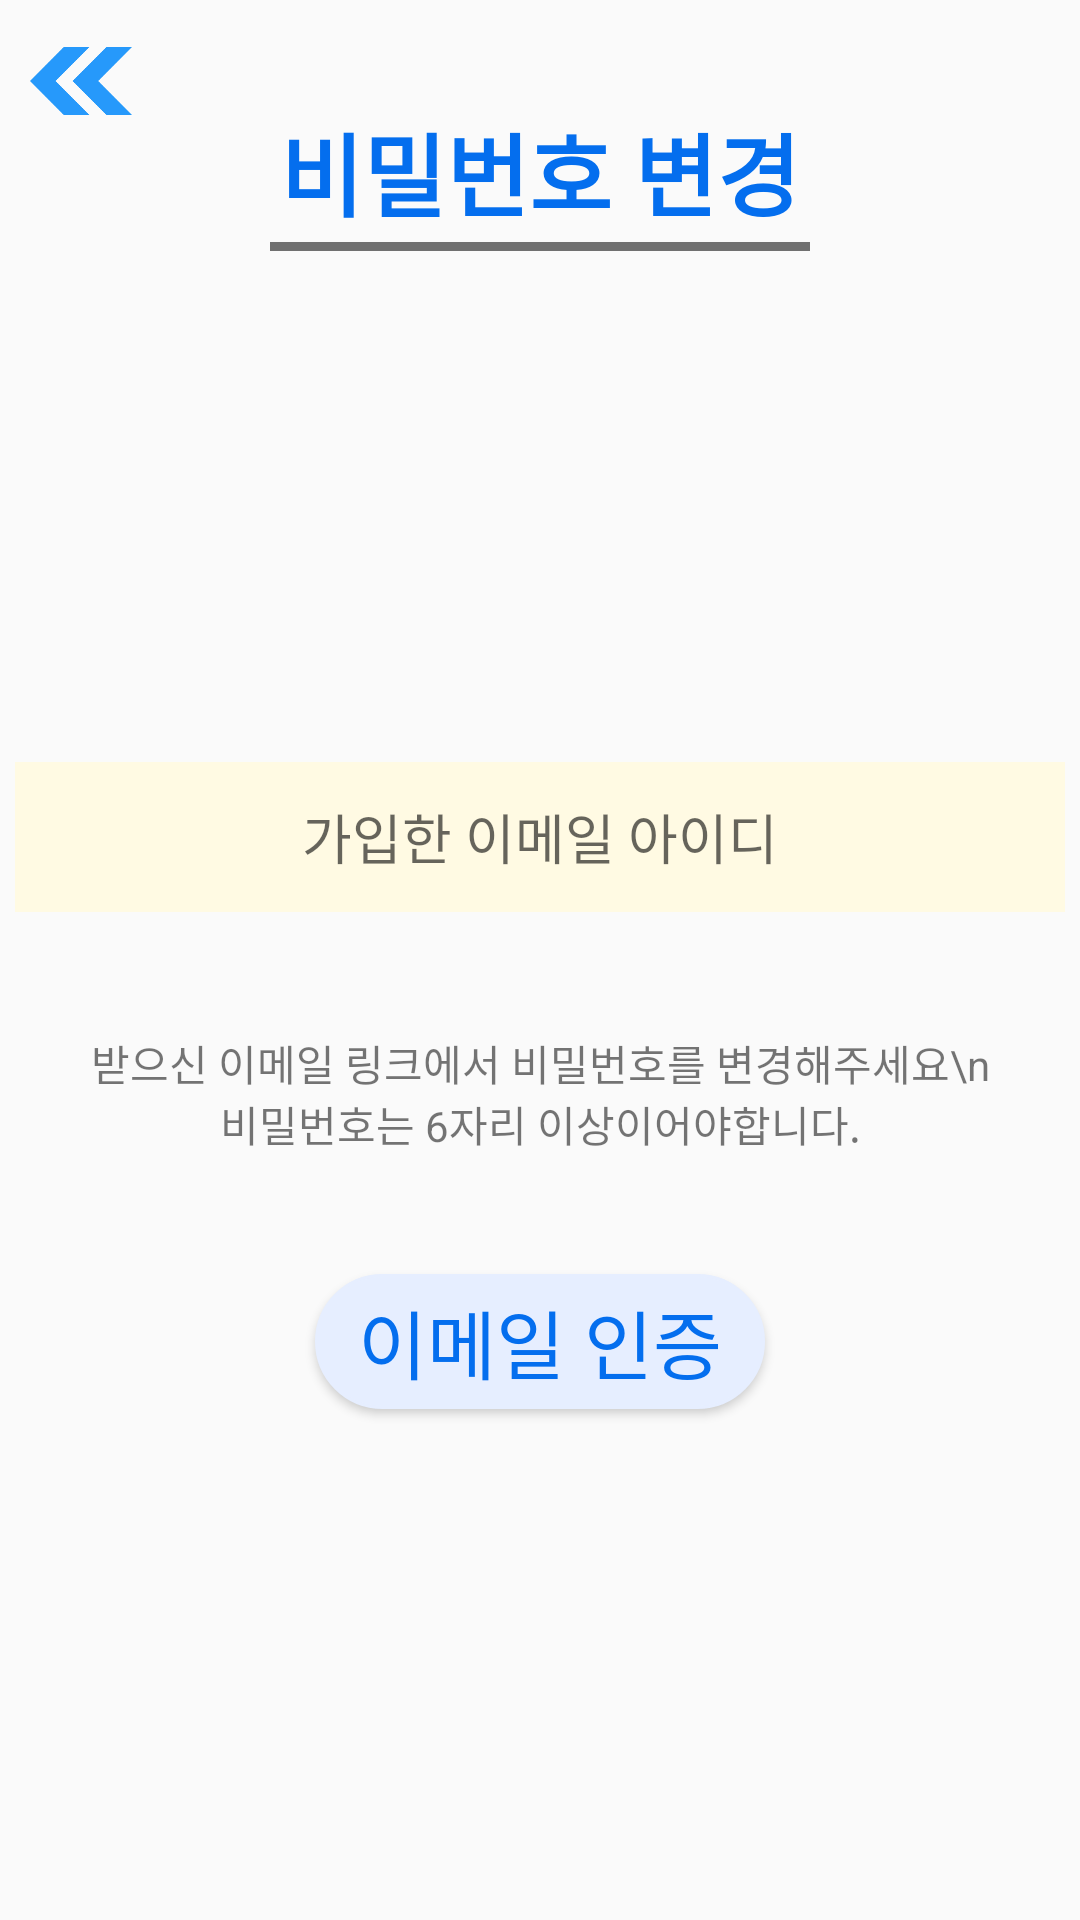

Here is an Android app screen rendered from its layout file. Give the layout XML and the strings, colors and styles it references.
<!-- AndroidManifest.xml: application theme Theme.AppCompat.Light.NoActionBar -->
<!-- res/layout/activity_password_find.xml -->
<?xml version="1.0" encoding="utf-8"?>
<LinearLayout xmlns:android="http://schemas.android.com/apk/res/android"
    xmlns:app="http://schemas.android.com/apk/res-auto"
    android:orientation="vertical"
    android:layout_width="match_parent"
    android:layout_height="match_parent">

    <androidx.constraintlayout.widget.ConstraintLayout
        android:layout_width="match_parent"
        android:layout_height="wrap_content">
        <ImageView
            android:id="@+id/imgBack"
            android:layout_width="34dp"
            android:layout_height="34dp"
            android:layout_margin="10dp"
            android:src="@drawable/ic_double_arrow"
            app:layout_constraintStart_toStartOf="parent"
            app:layout_constraintTop_toTopOf="parent" />
        <TextView
            android:id="@+id/textView"
            android:layout_width="wrap_content"
            android:layout_height="wrap_content"
            android:layout_margin="35dp"
            android:fontFamily="@font/hcmalang"
            android:text="비밀번호 변경"
            android:textColor="@color/blue"
            android:textSize="30sp"
            android:textStyle="bold"
            app:layout_constraintEnd_toEndOf="parent"
            app:layout_constraintStart_toStartOf="parent"
            app:layout_constraintTop_toTopOf="parent" />
        <View
            android:layout_width="180dp"
            android:layout_height="3dp"
            android:layout_marginTop="2dp"
            android:background="@color/gray"
            app:layout_constraintEnd_toEndOf="parent"
            app:layout_constraintStart_toStartOf="parent"
            app:layout_constraintTop_toBottomOf="@+id/textView" />
    </androidx.constraintlayout.widget.ConstraintLayout>

    <LinearLayout
        android:layout_width="match_parent"
        android:layout_height="wrap_content"
        android:gravity="center"
        android:orientation="vertical"
        android:layout_weight="1">
        <EditText
            android:id="@+id/editEmailId"
            android:layout_width="350dp"
            android:layout_height="50dp"
            android:hint="가입한 이메일 아이디"
            android:gravity="center"
            android:background="@color/lightyellow"
            android:layout_marginBottom="20dp"/>
        <TextView
            android:layout_width="match_parent"
            android:layout_height="wrap_content"
            android:text="받으신 이메일 링크에서 비밀번호를 변경해주세요\n
            비밀번호는 6자리 이상이어야합니다."
            android:gravity="center"
            android:padding="20dp"/>
        <Button
            android:id="@+id/btnSendEmail"
            android:layout_width="150dp"
            android:layout_height="45dp"
            android:background="@drawable/btn_shape"
            android:text="이메일 인증"
            android:textSize="25sp"
            android:textColor="@color/blue"
            android:fontFamily="@font/hcmalang"
            android:layout_marginTop="20dp"/>
    </LinearLayout>

</LinearLayout>
<!-- resources referenced by this layout -->
<resources>
  <color name="blue">#046eee</color>
  <color name="gray">#707070</color>
  <color name="lightyellow">#fffae3</color>
  <!-- drawable btn_shape (drawable) -->
  <?xml version="1.0" encoding="utf-8"?>
  <selector xmlns:android="http://schemas.android.com/apk/res/android">
      <item android:state_enabled="true">
          <shape
              xmlns:android="http://schemas.android.com/apk/res/android"
              android:shape="rectangle">
  
              
              <solid android:color="@color/lightblue"/>
              
              <stroke android:color="@color/lightblue" android:width="1dp" />
              
              <corners android:radius="50dp"/>
          </shape>
      </item>
  
      <item android:state_enabled="false" >
          <shape
              xmlns:android="http://schemas.android.com/apk/res/android"
              android:shape="rectangle">
  
              
              <solid android:color="#cccccc"/>
              
              <stroke android:color="#cccccc" android:width="1dp" />
              
              <corners android:radius="50dp"/>
          </shape>
      </item>
  </selector>
  
  
  
  
  
  
  
  
  
  
  
  
  <!-- drawable ic_double_arrow: png bitmap (drawable, 6795 bytes) -->
  <color name="lightblue">#e6eeff</color>
</resources>
